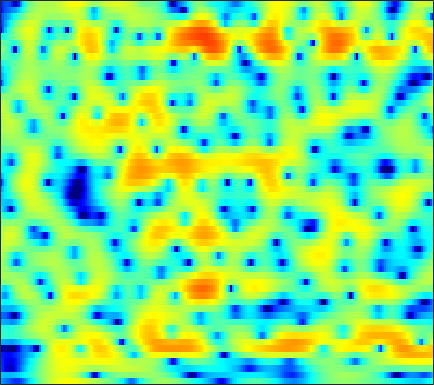

Source data for this figure (header and first rows):
-9.5304, -10.162, -11.026, -11.871, -12.521, -13.36, -14.068, -14.347, -14.104, -13.187, -11.8, -10.568, -8.8361, -7.1448, -5.9373, -4.4249, -3.0486, -2.0809, -0.91231, 0.1354, 1.063, 1.6855, 2.4265, 3.0735
-7.749, -7.974, -8.194, -8.312, -8.318, -8.211, -7.97, -7.709, -7.257, -6.705, -6.06, -5.525, -4.755, -3.95, -3.329, -2.488, -1.645, -1.023, -0.2184, 0.5453, 1.256, 1.752, 2.349, 2.87
-13.54, -14.82, -16.75, -18.72, -19.69, -19.36, -17.36, -15.57, -13.29, -11.29, -9.504, -8.276, -6.78, -5.413, -4.461, -3.274, -2.168, -1.389, -0.4298, 0.4553, 1.261, 1.815, 2.483, 3.072
-14.1, -15.02, -16.23, -17.27, -17.68, -17.52, -16.58, -15.51, -13.86, -12.18, -10.57, -9.419, -7.942, -6.546, -5.545, -4.269, -3.045, -2.174, -1.063, -0.03139, 0.9226, 1.578, 2.375, 3.076
-14.77, -15.34, -15.84, -16.06, -16, -15.66, -15, -14.43, -13.45, -12.36, -11.26, -10.47, -9.428, -8.435, -7.677, -6.628, -5.413, -4.395, -2.939, -1.456, -0.02258, 0.9781, 2.189, 3.225
-20.89, -19.71, -19.68, -21.41, -24.21, -33.51, -26.32, -20.57, -16.26, -13.52, -11.77, -11.03, -10.67, -11.23, -12.49, -16.42, -28.88, -19.56, -10.52, -5.616, -2.28, -0.3569, 1.673, 3.231
-8.62, -8.836, -9.088, -9.361, -9.521, -9.516, -9.172, -8.679, -7.827, -6.874, -5.96, -5.409, -4.869, -4.502, -4.302, -4.014, -3.551, -3.022, -2.042, -0.8624, 0.3624, 1.228, 2.254, 3.094
-3.097, -3.322, -3.527, -3.648, -3.635, -3.485, -3.217, -2.961, -2.546, -2.052, -1.522, -1.111, -0.5862, -0.08285, 0.2824, 0.762, 1.202, 1.516, 1.892, 2.214, 2.445, 2.54, 2.536, 2.33
-3.753, -3.931, -4.063, -4.073, -3.994, -3.772, -3.407, -3.047, -2.448, -1.747, -1.021, -0.4582, 0.2967, 1.012, 1.508, 2.093, 2.578, 2.868, 3.153, 3.299, 3.281, 3.142, 2.747, 2.067
-8.942, -8.944, -9.129, -9.492, -9.844, -10.19, -9.953, -9.26, -7.766, -6.009, -4.28, -3.095, -1.669, -0.4434, 0.3492, 1.241, 1.954, 2.389, 2.826, 3.112, 3.243, 3.241, 3.111, 2.836
-12.11, -11.89, -12.25, -13.48, -15.18, -19.02, -23.93, -20.39, -14.11, -9.95, -6.968, -5.19, -3.283, -1.776, -0.8536, 0.1541, 0.9603, 1.446, 1.962, 2.341, 2.608, 2.748, 2.868, 2.933
-8.53, -8.534, -8.634, -8.748, -8.767, -8.649, -8.283, -7.741, -6.679, -5.374, -4.072, -3.133, -2.006, -1.063, -0.4648, 0.1796, 0.6702, 0.9428, 1.197, 1.376, 1.512, 1.611, 1.767, 1.968
-5.354, -5.571, -5.61, -5.352, -4.988, -4.358, -3.592, -2.967, -2.125, -1.322, -0.5727, -0.08372, 0.4323, 0.8031, 0.9725, 1.056, 0.9513, 0.7439, 0.341, -0.1931, -0.7731, -1.146, -1.401, -1.177
-7.304, -9.189, -9.95, -7.868, -5.851, -3.513, -1.643, -0.5098, 0.6565, 1.482, 2.057, 2.325, 2.471, 2.406, 2.211, 1.748, 1.049, 0.3716, -0.8119, -2.445, -4.853, -7.576, -14.24, -17.34
-4.923, -6.397, -6.944, -5.393, -3.741, -1.72, -0.09356, 0.8111, 1.691, 2.224, 2.433, 2.386, 2.079, 1.478, 0.8311, -0.2284, -1.423, -2.318, -3.394, -4.238, -4.811, -5.057, -5.035, -4.285
0.6403, 0.4845, 0.4318, 0.5694, 0.7697, 1.129, 1.488, 1.69, 1.837, 1.83, 1.598, 1.244, 0.4767, -0.7043, -1.921, -4.161, -7.491, -11.2, -17.6, -13.78, -8.768, -6.294, -3.915, -2.106
1.741, 1.634, 1.455, 1.274, 1.146, 0.9942, 0.8405, 0.7555, 0.6415, 0.4888, 0.2464, -0.0123, -0.5274, -1.259, -1.973, -3.169, -4.551, -5.483, -6.171, -5.744, -4.473, -3.349, -1.919, -0.6841
1.48, 1.144, 0.5371, -0.1985, -0.7927, -1.585, -2.229, -2.486, -2.499, -2.259, -1.858, -1.554, -1.223, -1.003, -0.9346, -0.9205, -0.9155, -0.8974, -0.8015, -0.5497, -0.181, 0.1541, 0.6291, 1.071
1.517, 0.8667, -0.3304, -2.014, -3.696, -6.684, -10.67, -13.09, -11.05, -7.364, -4.671, -3.23, -1.811, -0.8226, -0.2786, 0.2778, 0.6868, 0.9244, 1.215, 1.467, 1.703, 1.865, 2.047, 2.172
2.13, 1.558, 0.5417, -0.8388, -2.127, -4.144, -6.192, -7.006, -6.479, -4.921, -3.277, -2.255, -1.189, -0.4325, 0.008107, 0.4441, 0.7419, 0.9222, 1.134, 1.31, 1.479, 1.598, 1.739, 1.828
2.592, 2.447, 2.12, 1.657, 1.242, 0.6463, 0.1497, -0.1599, -0.4307, -0.507, -0.5172, -0.5174, -0.544, -0.6203, -0.716, -0.9034, -1.101, -1.239, -1.403, -1.453, -1.329, -1.12, -0.7272, -0.2717
2.435, 2.794, 3.072, 3.158, 3.099, 2.9, 2.577, 2.226, 1.689, 1.05, 0.2719, -0.3668, -1.307, -2.281, -3.038, -4.016, -4.974, -5.742, -6.889, -7.958, -8.367, -7.729, -5.924, -3.859
1.769, 2.542, 3.242, 3.624, 3.733, 3.661, 3.317, 2.933, 2.17, 1.067, -0.3768, -1.75, -4.009, -6.773, -8.849, -10.63, -10.93, -10.96, -11.69, -14.18, -18.35, -16.06, -9.806, -5.556
1.289, 1.899, 2.495, 2.849, 2.977, 2.95, 2.722, 2.406, 1.721, 0.7148, -0.7288, -2.189, -4.814, -8.413, -11.91, -14.53, -11.8, -9.619, -7.677, -6.46, -5.338, -4.432, -3.045, -1.615
-0.06301, 0.1113, 0.2603, 0.3663, 0.4324, 0.5164, 0.6137, 0.5942, 0.5273, 0.3219, -0.09275, -0.5095, -1.199, -1.916, -2.363, -2.628, -2.529, -2.224, -1.707, -1.132, -0.5452, -0.1173, 0.4161, 0.8694
-3.001, -3.398, -4.04, -4.63, -4.85, -4.601, -3.748, -2.91, -1.754, -0.7934, -0.04779, 0.3686, 0.7603, 1.005, 1.155, 1.301, 1.451, 1.568, 1.705, 1.849, 1.919, 1.936, 1.882, 1.734
-6.232, -7.218, -9.363, -13.35, -19.34, -20.09, -11.09, -7.373, -4.053, -1.781, -0.1281, 0.7883, 1.713, 2.371, 2.719, 3.019, 3.18, 3.208, 3.169, 3.017, 2.77, 2.51, 2.065, 1.497
-7.377, -7.504, -7.889, -8.374, -8.477, -7.727, -5.994, -4.371, -2.332, -0.5592, 0.8568, 1.7, 2.561, 3.157, 3.431, 3.622, 3.609, 3.49, 3.199, 2.76, 2.219, 1.742, 1.014, 0.1568
-7.829, -7.038, -6.032, -4.994, -4.185, -3, -1.795, -0.8109, 0.3888, 1.49, 2.407, 2.962, 3.495, 3.772, 3.815, 3.671, 3.29, 2.878, 2.156, 1.318, 0.3974, -0.3089, -1.248, -2.194
-9.813, -8.263, -6.167, -4.216, -2.882, -1.272, 0.1463, 1.085, 2.175, 3.088, 3.777, 4.145, 4.401, 4.375, 4.171, 3.6, 2.697, 1.778, 0.2539, -1.568, -3.485, -4.733, -5.813, -6.172
-14.87, -10.82, -7.077, -4.322, -2.651, -0.8073, 0.764, 1.746, 2.871, 3.753, 4.396, 4.7, 4.86, 4.718, 4.378, 3.583, 2.329, 1.026, -1.332, -4.732, -10.15, -17.95, -21.4, -12.16
-8.719, -7.474, -5.737, -4.082, -2.925, -1.468, -0.1226, 0.8201, 1.969, 2.932, 3.694, 4.098, 4.402, 4.402, 4.182, 3.603, 2.649, 1.697, 0.08708, -1.803, -3.794, -5.053, -6.017, -6.15
-5.781, -5.698, -5.537, -5.289, -4.943, -4.13, -2.893, -1.778, -0.2152, 1.196, 2.368, 3.051, 3.692, 4.01, 4.047, 3.837, 3.356, 2.827, 1.951, 0.9286, -0.1316, -0.9087, -1.861, -2.684
-5.002, -5.691, -7.214, -9.751, -12.5, -14.31, -9.641, -6.153, -2.725, -0.2423, 1.542, 2.547, 3.495, 4.069, 4.291, 4.308, 4.064, 3.72, 3.074, 2.223, 1.216, 0.3609, -0.8659, -2.148
-3.449, -3.928, -4.989, -6.476, -7.573, -7.829, -5.983, -4.02, -1.621, 0.3497, 1.847, 2.708, 3.536, 4.057, 4.26, 4.31, 4.106, 3.801, 3.176, 2.305, 1.138, 0.05304, -1.746, -4.075
-1.623, -1.546, -1.549, -1.569, -1.509, -1.233, -0.7091, -0.1855, 0.5801, 1.335, 1.993, 2.386, 2.782, 3.015, 3.079, 3.04, 2.84, 2.578, 2.069, 1.351, 0.3834, -0.5466, -2.111, -4.141
-0.3219, -0.09379, 0.1511, 0.3558, 0.4965, 0.6802, 0.8595, 0.9862, 1.143, 1.237, 1.276, 1.259, 1.192, 1.08, 0.9881, 0.8496, 0.7166, 0.6, 0.407, 0.1272, -0.2597, -0.6346, -1.241, -1.908
0.6562, 0.9196, 1.213, 1.427, 1.525, 1.566, 1.508, 1.387, 1.123, 0.7255, 0.1866, -0.2889, -1.005, -1.694, -2.096, -2.369, -2.281, -2.02, -1.567, -1.128, -0.8014, -0.6372, -0.5321, -0.518
1.202, 1.641, 2.086, 2.352, 2.433, 2.388, 2.163, 1.874, 1.29, 0.4756, -0.6559, -1.778, -3.741, -6.362, -8.655, -10.29, -8.356, -6.18, -3.796, -2.09, -0.9476, -0.373, 0.1077, 0.3305
1.219, 1.981, 2.622, 2.913, 2.946, 2.788, 2.443, 2.072, 1.446, 0.6352, -0.4162, -1.456, -3.283, -5.816, -8.028, -9.674, -7.49, -5.179, -2.716, -0.988, 0.1108, 0.5938, 0.857, 0.7391
1.781, 2.302, 2.586, 2.474, 2.162, 1.516, 0.7332, 0.1624, -0.3788, -0.662, -0.7392, -0.7522, -0.824, -0.9284, -0.9642, -0.7994, -0.3675, 0.09432, 0.7346, 1.245, 1.551, 1.575, 1.308, 0.6402
2.803, 2.669, 2.212, 1.348, 0.3584, -1.536, -4.295, -6.805, -8.967, -6.823, -3.886, -2.181, -0.5751, 0.5098, 1.06, 1.596, 1.937, 2.097, 2.202, 2.162, 1.975, 1.741, 1.275, 0.5924
2.681, 2.339, 1.742, 0.862, -0.0539, -1.763, -4.138, -6.232, -7.696, -5.84, -3.078, -1.378, 0.2908, 1.388, 1.917, 2.275, 2.321, 2.175, 1.789, 1.266, 0.6605, 0.2403, -0.2167, -0.5485
0.4366, 0.4392, 0.5074, 0.5453, 0.5073, 0.3546, 0.1857, 0.1123, 0.2174, 0.6472, 1.28, 1.763, 2.336, 2.679, 2.759, 2.563, 2.005, 1.325, 0.02288, -1.72, -3.723, -5.069, -5.726, -4.865
-5.996, -4.646, -2.881, -1.403, -0.5125, 0.4526, 1.204, 1.684, 2.215, 2.676, 3.06, 3.277, 3.429, 3.386, 3.182, 2.66, 1.759, 0.7816, -1.042, -3.76, -8.002, -12.96, -15.79, -9.19
-13.6, -9.797, -6.358, -3.916, -2.495, -0.9831, 0.1845, 0.9003, 1.68, 2.258, 2.668, 2.877, 2.987, 2.918, 2.73, 2.296, 1.638, 0.9898, -0.05017, -1.241, -2.407, -3.082, -3.426, -3.072
-9.475, -8.157, -6.297, -4.554, -3.386, -2.036, -0.8999, -0.2016, 0.5921, 1.211, 1.663, 1.893, 2.073, 2.095, 2.024, 1.794, 1.452, 1.136, 0.6584, 0.1904, -0.2016, -0.4158, -0.5582, -0.5501
-8.178, -6.923, -5.433, -4.141, -3.275, -2.251, -1.342, -0.7387, -0.04543, 0.5561, 1.032, 1.291, 1.525, 1.608, 1.579, 1.439, 1.205, 0.9997, 0.72, 0.4845, 0.3241, 0.2744, 0.2854, 0.3506
-5.607, -4.747, -3.842, -3.139, -2.699, -2.155, -1.596, -1.126, -0.4642, 0.226, 0.8376, 1.203, 1.524, 1.623, 1.535, 1.261, 0.8101, 0.4247, -0.03355, -0.3294, -0.3801, -0.2392, 0.1069, 0.5504
-1.726, -1.678, -1.82, -2.23, -2.665, -3.309, -3.567, -3.191, -2.017, -0.5486, 0.7723, 1.541, 2.148, 2.298, 2.09, 1.379, 0.1569, -1.115, -3.065, -4.555, -4.328, -3.182, -1.349, 0.2173
0.2619, -0.1509, -1.02, -2.474, -4.185, -8.188, -18.49, -17.46, -6.799, -2.209, 0.4812, 1.762, 2.737, 3.002, 2.779, 1.808, 0.02806, -1.99, -6.062, -12.38, -10.73, -6.464, -2.665, -0.3185
-1.243, -1.456, -1.816, -2.351, -2.906, -3.676, -3.994, -3.562, -2.075, -0.2728, 1.292, 2.167, 2.904, 3.113, 2.932, 2.284, 1.194, 0.1696, -1.271, -2.445, -2.975, -2.9, -2.358, -1.519
-5.304, -4.786, -3.872, -2.913, -2.252, -1.355, -0.4562, 0.2458, 1.213, 2.145, 2.969, 3.444, 3.848, 3.926, 3.738, 3.219, 2.348, 1.461, -0.03849, -1.794, -3.717, -5.063, -6.164, -5.718
-16.34, -12.04, -7.982, -5.152, -3.468, -1.666, -0.1907, 0.7813, 1.908, 2.869, 3.628, 4.058, 4.413, 4.515, 4.41, 3.957, 3.139, 2.255, 0.6163, -1.735, -5.311, -9.504, -18.07, -11.81
-14.29, -12.34, -9.641, -7.191, -5.6, -3.726, -2.124, -1.09, 0.1401, 1.213, 2.106, 2.663, 3.21, 3.535, 3.626, 3.497, 3.092, 2.599, 1.701, 0.5369, -0.7366, -1.6, -2.375, -2.46
-13.34, -12.33, -10.83, -9.293, -8.177, -6.79, -5.458, -4.481, -3.204, -1.986, -0.8359, -0.05729, 0.8428, 1.533, 1.899, 2.222, 2.334, 2.289, 2.092, 1.786, 1.445, 1.203, 0.9775, 0.872
-15.97, -14.48, -12.96, -11.87, -11.26, -10.67, -9.997, -9.208, -7.745, -5.971, -4.162, -2.929, -1.484, -0.3202, 0.3658, 1.066, 1.54, 1.772, 1.943, 2.007, 1.994, 1.966, 1.952, 1.979
-15.24, -13.95, -12.9, -12.73, -13.28, -15.07, -18.58, -20.39, -15.31, -10.18, -6.588, -4.572, -2.529, -1.011, -0.139, 0.712, 1.293, 1.589, 1.831, 1.939, 1.96, 1.953, 1.929, 1.957
